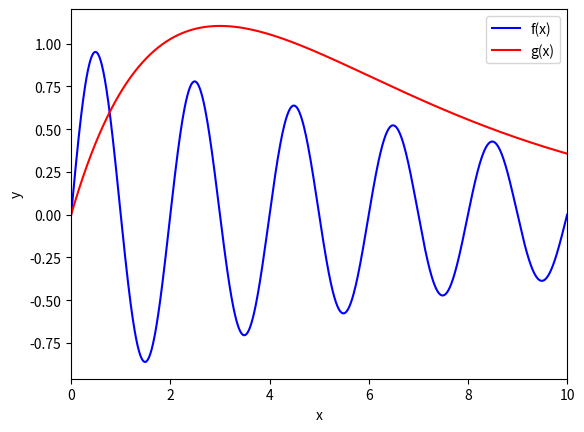

Recreate this plot in Python.
import numpy as np
import matplotlib.pyplot as plt

f = lambda x: np.e**(-x/10)*np.sin(np.pi*x)
g = lambda x: x*np.e**(-x/3)

x = np.arange(0, 10.5, 0.5)
x0 = np.linspace(0,10,1000)

y_f = f(x0)
y_g = g(x0)

plt.plot(x0, y_f, label = "f(x)", color = "blue")
plt.plot(x0, y_g, label = "g(x)", color = "red")
plt.xlabel("x")
plt.ylabel("y")
plt.xlim(0, 10)
plt.legend()
plt.savefig("3py.jpg")
plt.show()